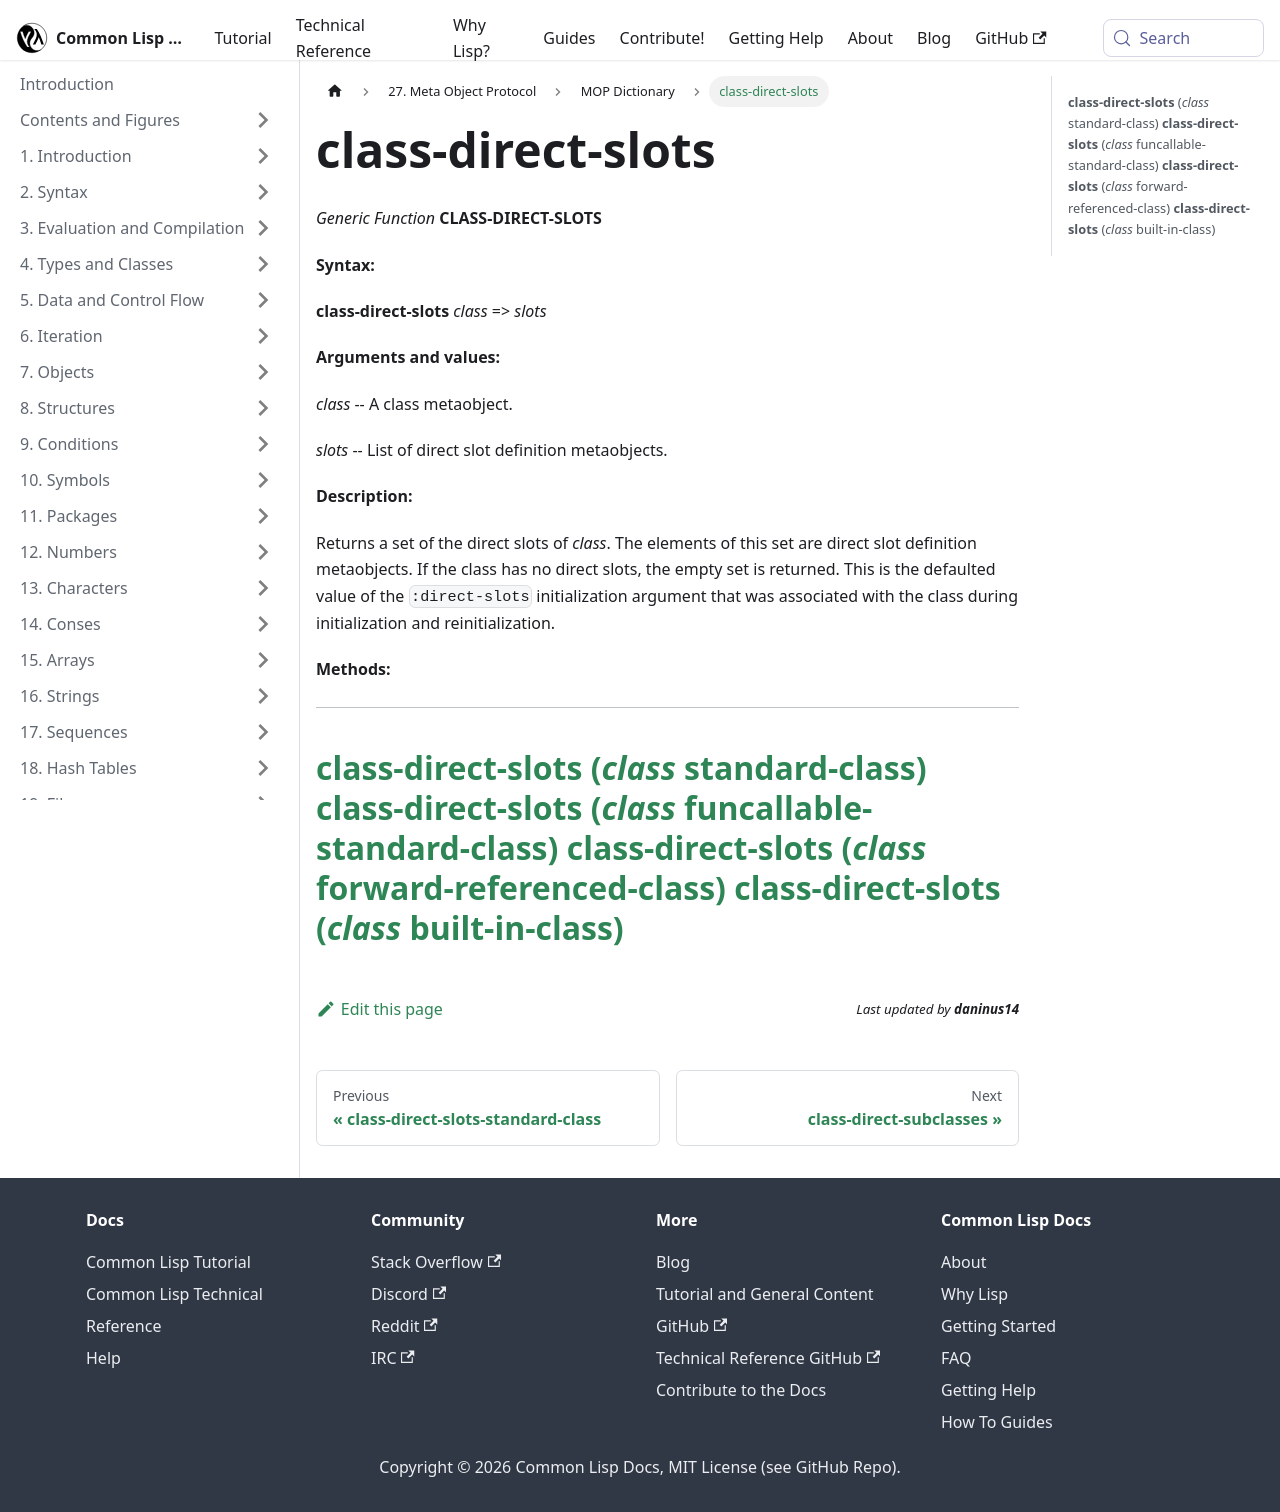

repository: lisp-docs/cl-language-reference · page: meta-object-protocol/dictionary/class-direct-slots.html · generator: docusaurus

class-direct-slots
==================

*Generic Function* **CLASS-DIRECT-SLOTS**

**Syntax:**

**class-direct-slots** *class* => *slots*

**Arguments and values:**

*class* -- A class metaobject.

*slots* -- List of direct slot definition metaobjects.

**Description:**

Returns a set of the direct slots of *class*. The elements of this set are direct slot definition metaobjects. If the class has no direct slots, the empty set is returned. This is the defaulted value of the `:direct-slots` initialization argument that was associated with the class during initialization and reinitialization.

**Methods:**

  -----------------------------------------------------------------------------------------------------------------
  [**class-direct-slots** (*class* standard-class)](/meta-object-protocol/dictionary/class-direct-slots-standard-class)
  [**class-direct-slots** (*class* funcallable-standard-class)](/meta-object-protocol/dictionary/class-direct-slots-funcallable-standard-class)
  [**class-direct-slots** (*class* forward-referenced-class)](/meta-object-protocol/dictionary/class-direct-slots-forward-referenced-class)
  [**class-direct-slots** (*class* built-in-class)](/meta-object-protocol/dictionary/class-direct-slots-built-in-class)
  -----------------------------------------------------------------------------------------------------------------
